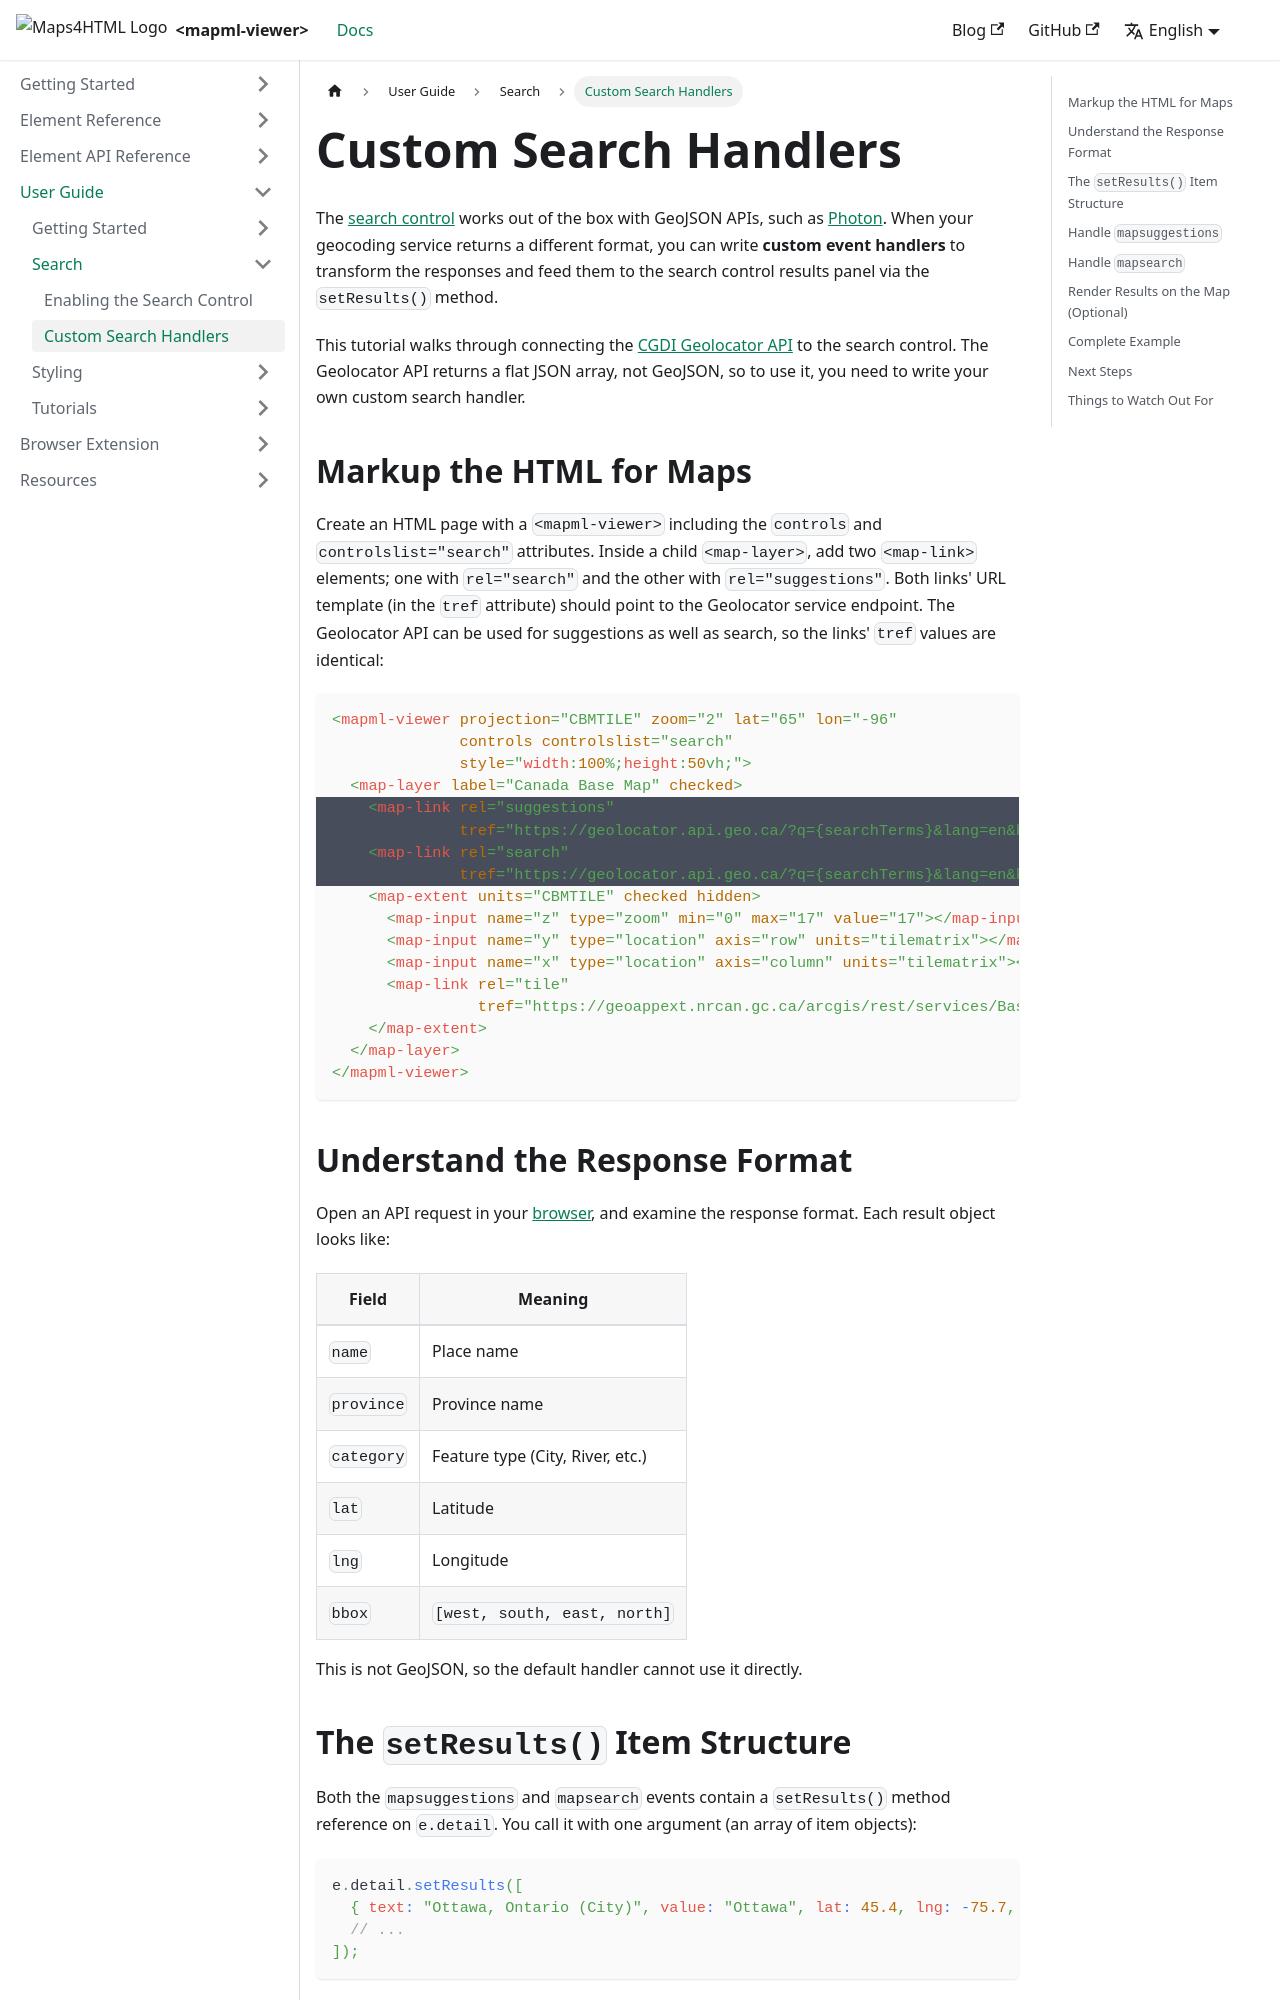

repository: Maps4HTML/web-map-doc · page: docs/user-guide/custom-handlers/index.html · generator: docusaurus

---
id: custom-handlers
title: Custom Search Handlers
slug: /user-guide/custom-handlers
---

The [search control](../user-guide/search) works out of the box with GeoJSON
APIs, such as [Photon](https://photon.komoot.io/).  When your geocoding service
returns a different format, you can write **custom event handlers** to transform
the responses and feed them to the search control results panel via the `setResults()` method.

This tutorial walks through connecting the 
[CGDI Geolocator API](https://natural-resources.canada.ca/maps-tools-publications/satellite-elevation-air-photos/geolocation-service) to the search control.  The 
Geolocator API returns a flat JSON array, not GeoJSON, so to use it, you need to write
your own custom search handler.

## Markup the HTML for Maps

Create an HTML page with a `<mapml-viewer>` including the `controls` and `controlslist="search"` attributes.  Inside a child `<map-layer>`, add two `<map-link>` elements; one with `rel="search"` and
the other with `rel="suggestions"`. Both links' URL template (in the `tref` attribute) should point
to the Geolocator service endpoint.  The Geolocator API can be used for suggestions as well as search, so the links' `tref` values are identical:

```html
<mapml-viewer projection="CBMTILE" zoom="2" lat="65" lon="-96"
              controls controlslist="search"
              style="width:100%;height:50vh;">
  <map-layer label="Canada Base Map" checked>
    <!-- highlight-start -->
    <map-link rel="suggestions"
              tref="https://geolocator.api.geo.ca/?q={searchTerms}&lang=en&keys=geonames"></map-link>
    <map-link rel="search"
              tref="https://geolocator.api.geo.ca/?q={searchTerms}&lang=en&keys=geonames"></map-link>
    <!-- highlight-end -->
    <map-extent units="CBMTILE" checked hidden>
      <map-input name="z" type="zoom" min="0" max="17" value="17"></map-input>
      <map-input name="y" type="location" axis="row" units="tilematrix"></map-input>
      <map-input name="x" type="location" axis="column" units="tilematrix"></map-input>
      <map-link rel="tile"
                tref="https://geoappext.nrcan.gc.ca/arcgis/rest/services/BaseMaps/CBMT3978/MapServer/tile/{z}/{y}/{x}?m4h=t"></map-link>
    </map-extent>
  </map-layer>
</mapml-viewer>
```

## Understand the Response Format

Open an API request in your <a href="https://geolocator.api.geo.ca/?q=ottawa&lang=en&keys=geonames" target="_blank">browser</a>, and examine the response format.  Each result object looks like:

| Field      | Meaning |
|------------|---------|
| `name`     | Place name |
| `province` | Province name |
| `category` | Feature type (City, River, etc.) |
| `lat`      | Latitude |
| `lng`      | Longitude |
| `bbox`     | `[west, south, east, north]` |

This is not GeoJSON, so the default handler cannot use it directly.
